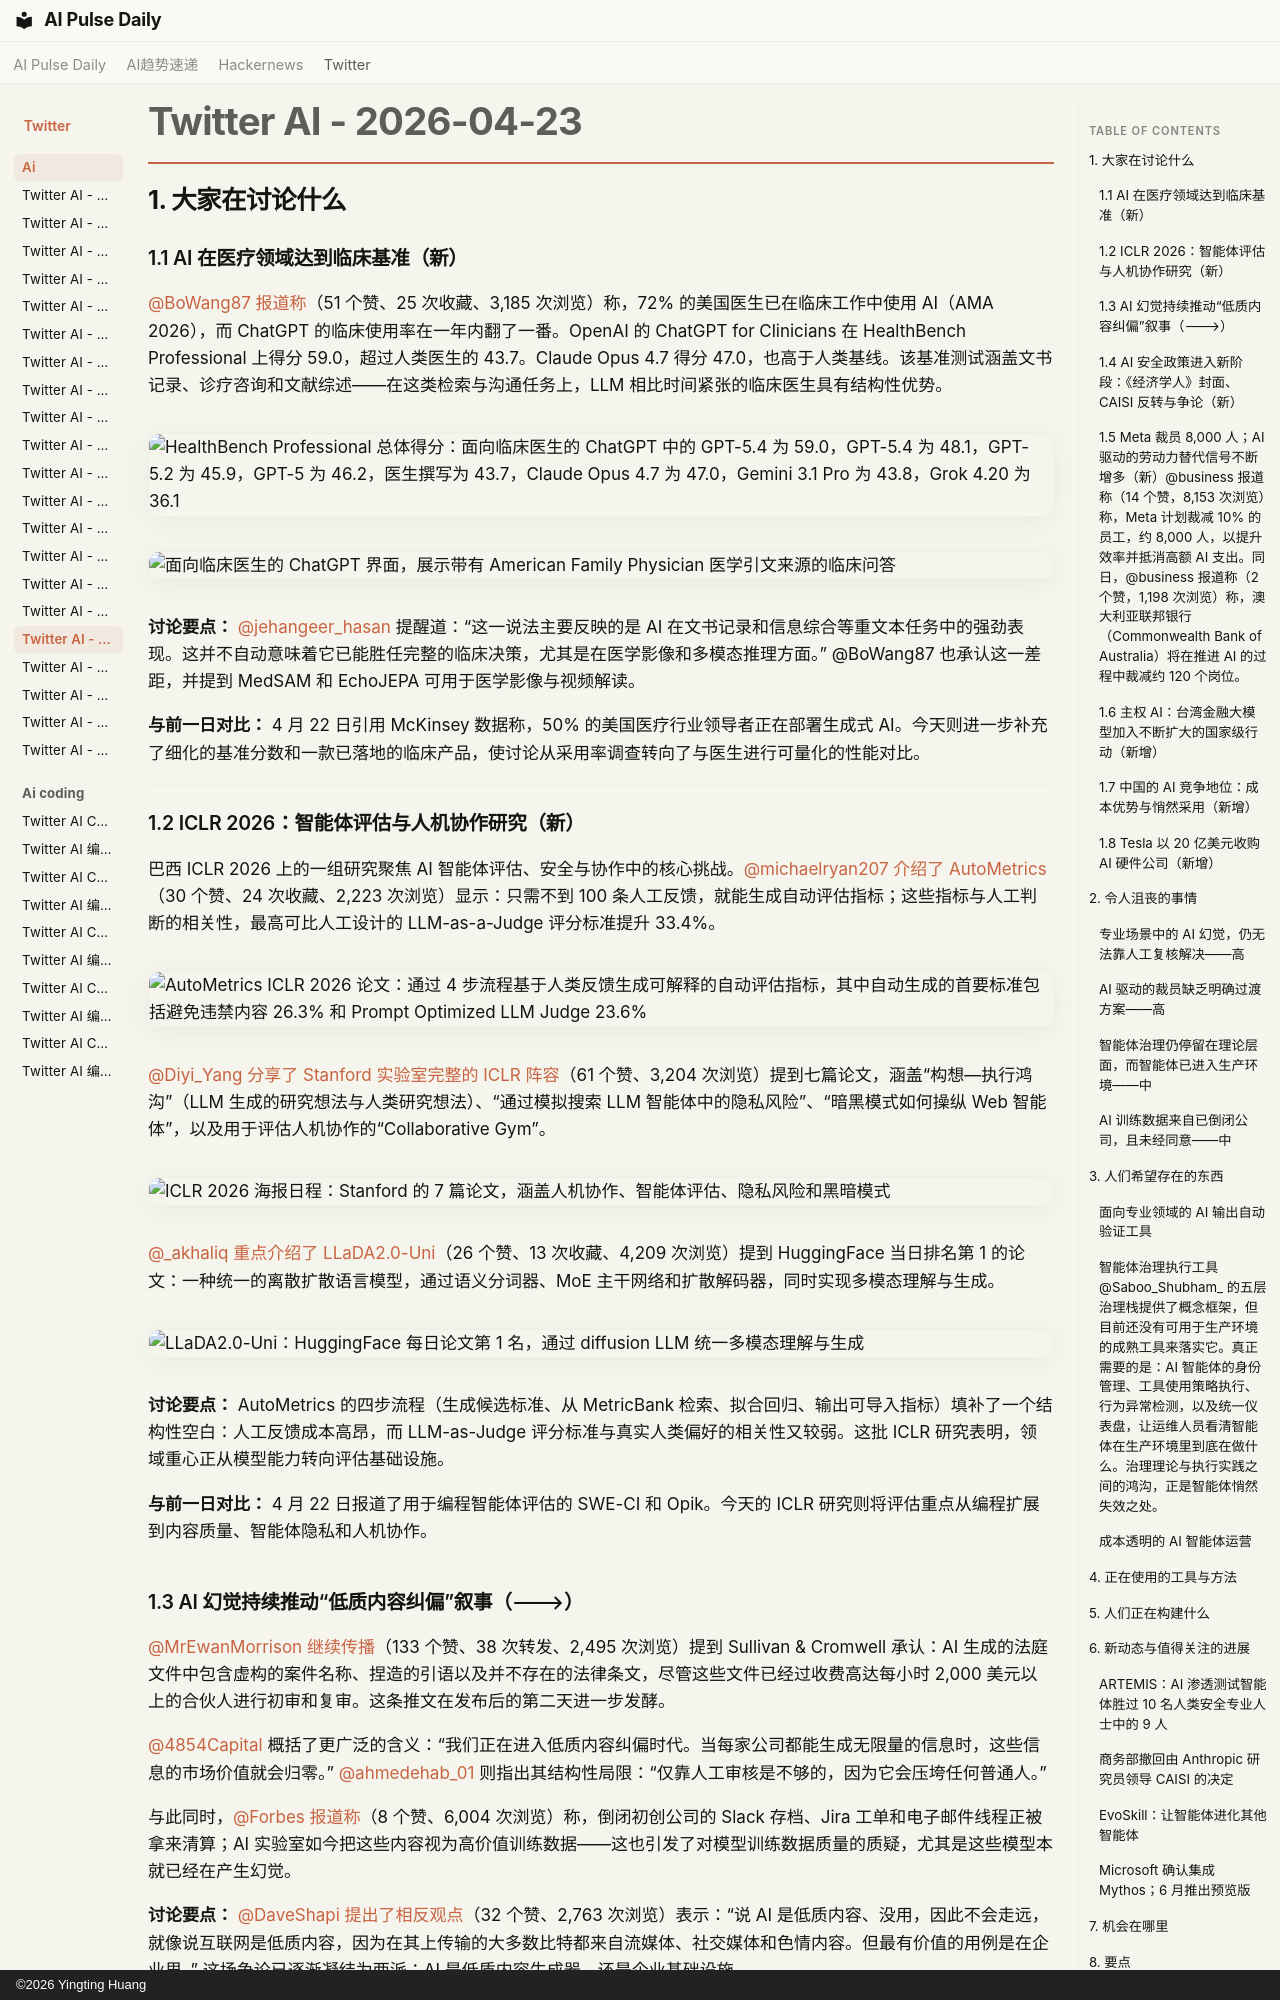

repository: vibewatch/vibewatch.github.io · page: twitter/ai/2026-04-23.zh/index.html · generator: mkdocs · copyright: ©2026 Yingting Huang

# Twitter AI - 2026-04-23

## 1. 大家在讨论什么

### 1.1 AI 在医疗领域达到临床基准（新）

[@BoWang87](https://x.com/BoWang87) [报道称](https://x.com/BoWang87/status/2047135618564792407)（51 个赞、25 次收藏、3,185 次浏览）称，72% 的美国医生已在临床工作中使用 AI（AMA 2026），而 ChatGPT 的临床使用率在一年内翻了一番。OpenAI 的 ChatGPT for Clinicians 在 HealthBench Professional 上得分 59.0，超过人类医生的 43.7。Claude Opus 4.7 得分 47.0，也高于人类基线。该基准测试涵盖文书记录、诊疗咨询和文献综述——在这类检索与沟通任务上，LLM 相比时间紧张的临床医生具有结构性优势。

![HealthBench Professional 总体得分：面向临床医生的 ChatGPT 中的 GPT-5.4 为 59.0，GPT-5.4 为 48.1，GPT-5.2 为 45.9，GPT-5 为 46.2，医生撰写为 43.7，Claude Opus 4.7 为 47.0，Gemini 3.1 Pro 为 43.8，Grok 4.20 为 36.1](https://pbs.twimg.com/media/HGji_dMaMAA3e99.jpg)

![面向临床医生的 ChatGPT 界面，展示带有 American Family Physician 医学引文来源的临床问答](https://pbs.twimg.com/media/HGji_dLa8AAgWLb.jpg)

**讨论要点：** [@jehangeer_hasan](https://x.com/jehangeer_hasan) 提醒道：“这一说法主要反映的是 AI 在文书记录和信息综合等重文本任务中的强劲表现。这并不自动意味着它已能胜任完整的临床决策，尤其是在医学影像和多模态推理方面。” @BoWang87 也承认这一差距，并提到 MedSAM 和 EchoJEPA 可用于医学影像与视频解读。

**与前一日对比：** 4 月 22 日引用 McKinsey 数据称，50% 的美国医疗行业领导者正在部署生成式 AI。今天则进一步补充了细化的基准分数和一款已落地的临床产品，使讨论从采用率调查转向了与医生进行可量化的性能对比。

---

### 1.2 ICLR 2026：智能体评估与人机协作研究（新）

巴西 ICLR 2026 上的一组研究聚焦 AI 智能体评估、安全与协作中的核心挑战。[@michaelryan207](https://x.com/michaelryan207) [介绍了 AutoMetrics](https://x.com/michaelryan207/status/2047295691702083876)（30 个赞、24 次收藏、2,223 次浏览）显示：只需不到 100 条人工反馈，就能生成自动评估指标；这些指标与人工判断的相关性，最高可比人工设计的 LLM-as-a-Judge 评分标准提升 33.4%。

![AutoMetrics ICLR 2026 论文：通过 4 步流程基于人类反馈生成可解释的自动评估指标，其中自动生成的首要标准包括避免违禁内容 26.3% 和 Prompt Optimized LLM Judge 23.6%](https://pbs.twimg.com/media/HGlzBvFWwAAr2mB.jpg)

[@Diyi_Yang](https://x.com/Diyi_Yang) [分享了 Stanford 实验室完整的 ICLR 阵容](https://x.com/Diyi_Yang/status/2047298359442948534)（61 个赞、3,204 次浏览）提到七篇论文，涵盖“构想—执行鸿沟”（LLM 生成的研究想法与人类研究想法）、“通过模拟搜索 LLM 智能体中的隐私风险”、“暗黑模式如何操纵 Web 智能体”，以及用于评估人机协作的“Collaborative Gym”。

![ICLR 2026 海报日程：Stanford 的 7 篇论文，涵盖人机协作、智能体评估、隐私风险和黑暗模式](https://pbs.twimg.com/media/HGl2iQ9WoAADS8T.jpg)

[@_akhaliq](https://x.com/_akhaliq) [重点介绍了 LLaDA2.0-Uni](https://x.com/_akhaliq/status/2047297426680123630)（26 个赞、13 次收藏、4,209 次浏览）提到 HuggingFace 当日排名第 1 的论文：一种统一的离散扩散语言模型，通过语义分词器、MoE 主干网络和扩散解码器，同时实现多模态理解与生成。

![LLaDA2.0-Uni：HuggingFace 每日论文第 1 名，通过 diffusion LLM 统一多模态理解与生成](https://pbs.twimg.com/media/HGl2Hl-WAAApnDP.png)

**讨论要点：** AutoMetrics 的四步流程（生成候选标准、从 MetricBank 检索、拟合回归、输出可导入指标）填补了一个结构性空白：人工反馈成本高昂，而 LLM-as-Judge 评分标准与真实人类偏好的相关性又较弱。这批 ICLR 研究表明，领域重心正从模型能力转向评估基础设施。

**与前一日对比：** 4 月 22 日报道了用于编程智能体评估的 SWE-CI 和 Opik。今天的 ICLR 研究则将评估重点从编程扩展到内容质量、智能体隐私和人机协作。

---

### 1.3 AI 幻觉持续推动“低质内容纠偏”叙事（🡒）

[@MrEwanMorrison](https://x.com/MrEwanMorrison) [继续传播](https://x.com/MrEwanMorrison/status/2046999420076535878)（133 个赞、38 次转发、2,495 次浏览）提到 Sullivan & Cromwell 承认：AI 生成的法庭文件中包含虚构的案件名称、捏造的引语以及并不存在的法律条文，尽管这些文件已经过收费高达每小时 2,000 美元以上的合伙人进行初审和复审。这条推文在发布后的第二天进一步发酵。

[@4854Capital](https://x.com/4854Capital) 概括了更广泛的含义：“我们正在进入低质内容纠偏时代。当每家公司都能生成无限量的信息时，这些信息的市场价值就会归零。” [@ahmedehab_01](https://x.com/ahmedehab_01) 则指出其结构性局限：“仅靠人工审核是不够的，因为它会压垮任何普通人。”

与此同时，[@Forbes](https://x.com/Forbes) [报道称](https://x.com/Forbes/status/2047423768042078612)（8 个赞、6,004 次浏览）称，倒闭初创公司的 Slack 存档、Jira 工单和电子邮件线程正被拿来清算；AI 实验室如今把这些内容视为高价值训练数据——这也引发了对模型训练数据质量的质疑，尤其是这些模型本就已经在产生幻觉。

**讨论要点：** [@DaveShapi](https://x.com/DaveShapi) [提出了相反观点](https://x.com/DaveShapi/status/2047389643805536398)（32 个赞、2,763 次浏览）表示：“说 AI 是低质内容、没用，因此不会走远，就像说互联网是低质内容，因为在其上传输的大多数比特都来自流媒体、社交媒体和色情内容。但最有价值的用例是在企业里。” 这场争论已逐渐凝结为两派：AI 是低质内容生成器，还是企业基础设施。

**与前一日对比：** 这是 4 月 22 日的主题 1.1。今天，这一话题在获得更多互动的同时继续传播，并出现了“低质内容纠偏时代”的框架；此外，Forbes 从训练数据切入，增加了新的维度：AI 实验室正在获取职场通信内容作为训练材料，这可能进一步放大质量问题。

---
